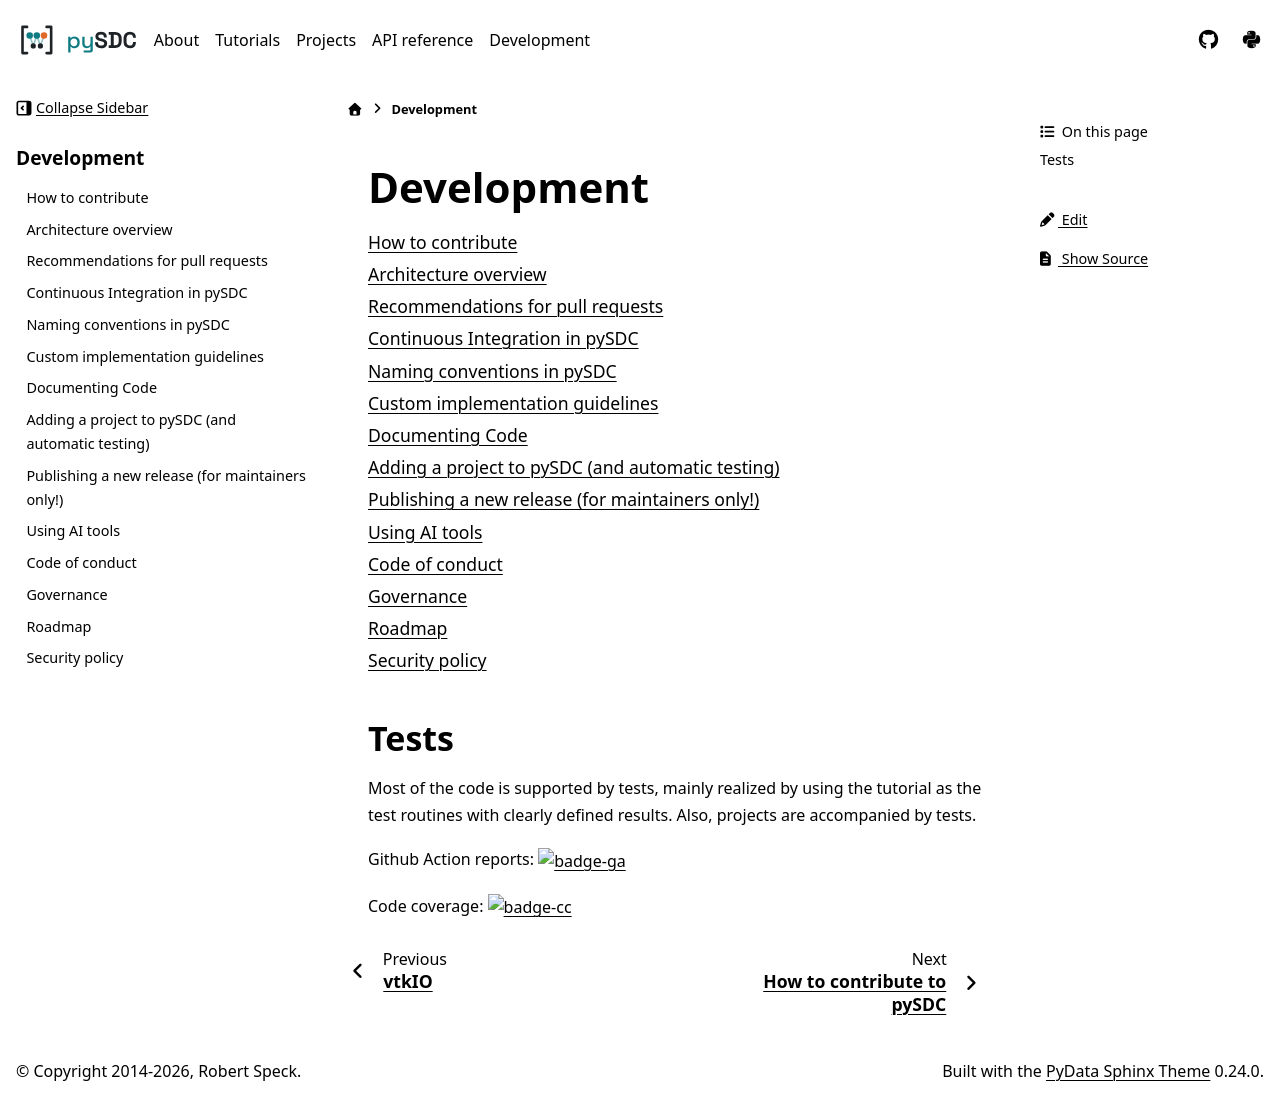

repository: Parallel-in-Time/pySDC · page: development.html · generator: sphinx

Development
===========

.. toctree::
   :maxdepth: 1

   How to contribute <CONTRIBUTING>
   docs/contrib/00_architecture
   docs/contrib/01_pull_requests
   docs/contrib/02_continuous_integration
   docs/contrib/03_naming_conventions
   docs/contrib/04_custom_implementations
   docs/contrib/05_documenting_code
   docs/contrib/06_new_project
   docs/contrib/07_release_guide
   docs/contrib/08_ai_usage
   Code of conduct <CODE_OF_CONDUCT>
   Governance <GOVERNANCE>
   Roadmap <ROADMAP>
   Security policy <SECURITY>

Tests
-----

.. include:: ../../pySDC/tests/README.rst
